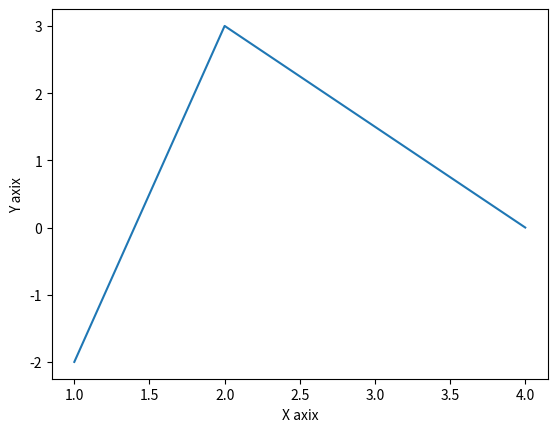

This chart was generated by the following Python code:
import matplotlib.pyplot as plt 

x = [ 1, 2, 4 ]; y= [ -2, 3, 0 ]
plt.plot( x, y )
plt.xlabel( 'X axix' )
plt.ylabel( 'Y axix' )
plt.show()
